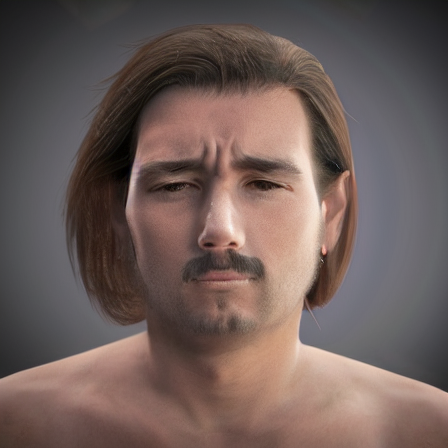
Generation parameters embedded in this image by AUTOMATIC1111 Stable Diffusion web UI or a fork of it (Forge, ...) (PNG 'parameters' text chunk):
sad person facing camera photorealistic
Steps: 20, Sampler: DPM++ 2M, Schedule type: Karras, CFG scale: 7, Seed: 1399343085, Size: 450x450, Model hash: cc6cb27103, Model: defaultmodels, Version: v1.10.1